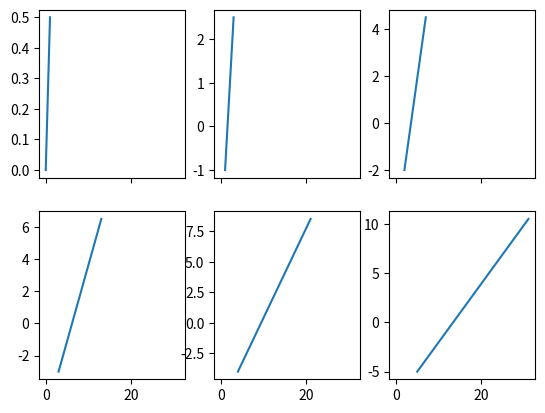
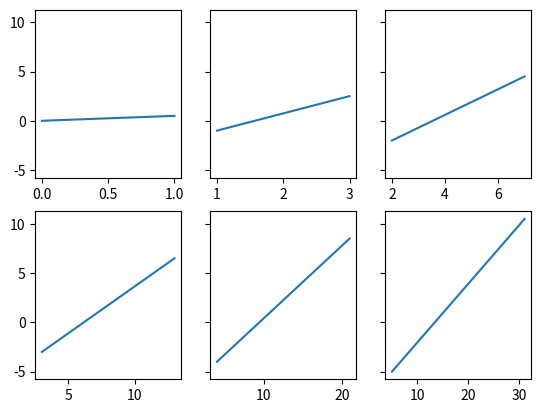
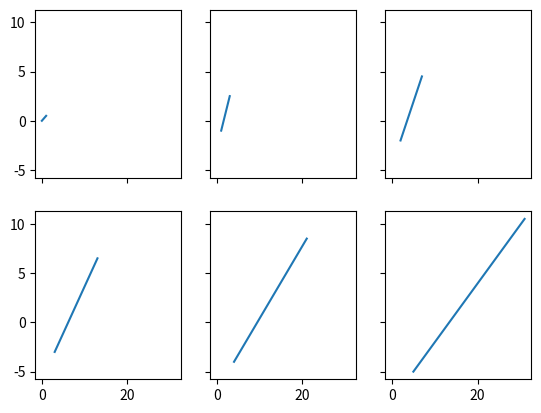
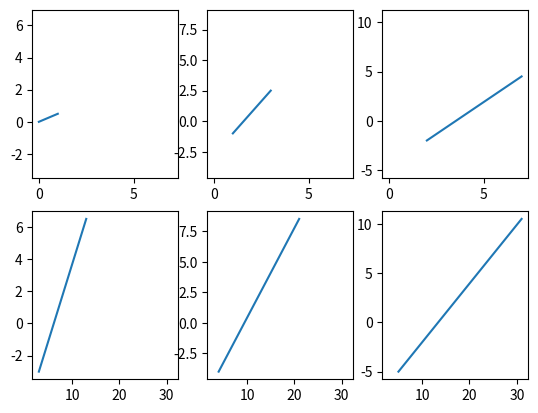
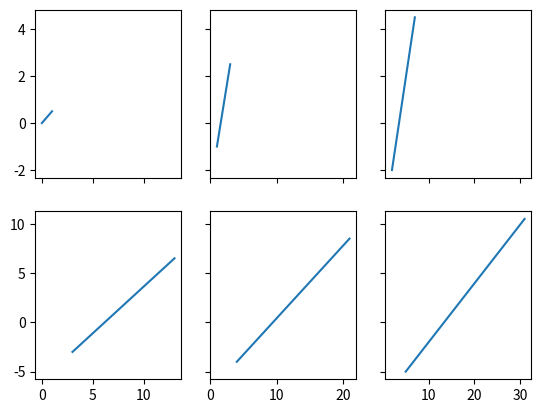
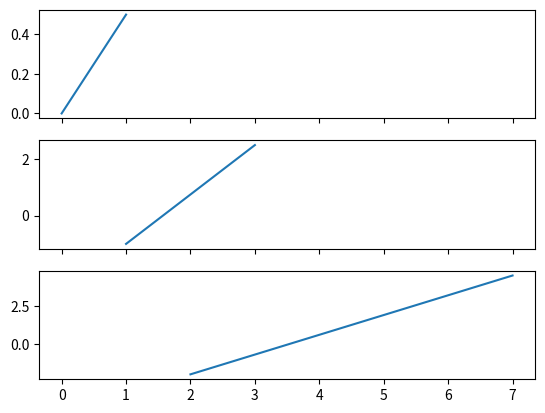
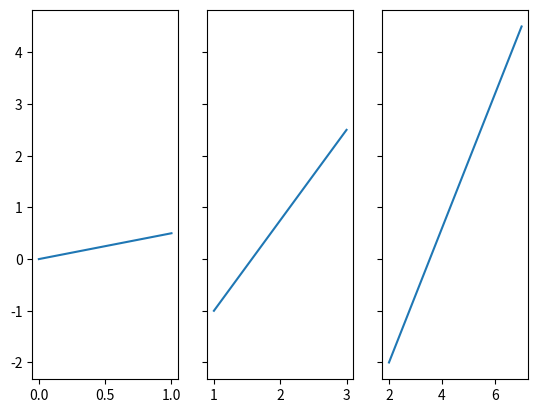
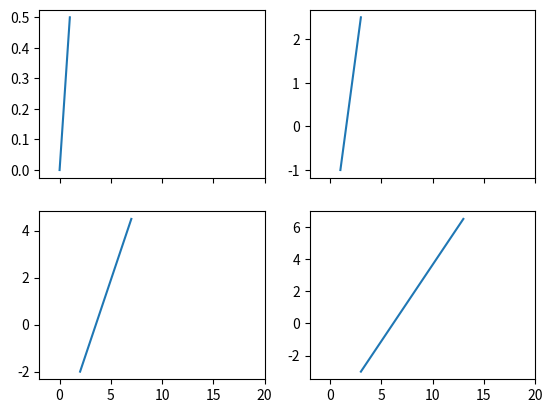
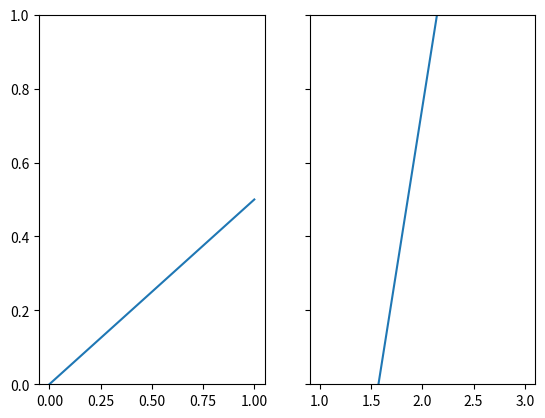
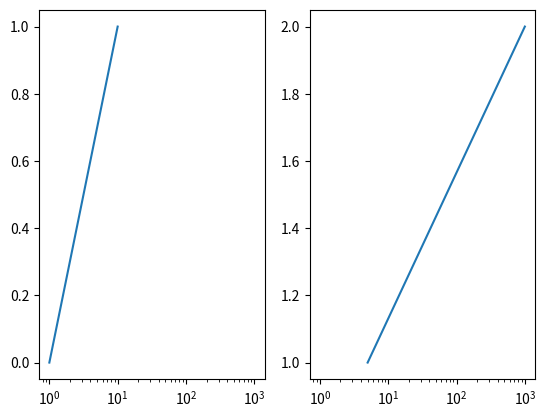
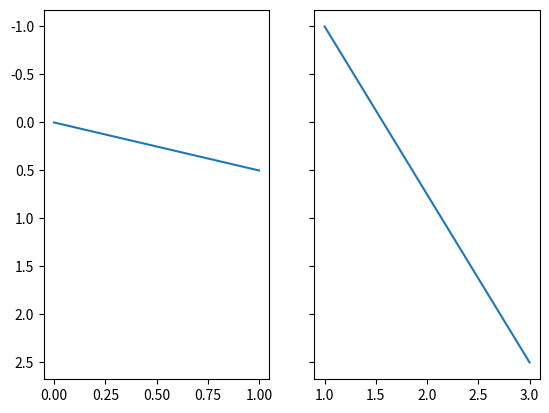
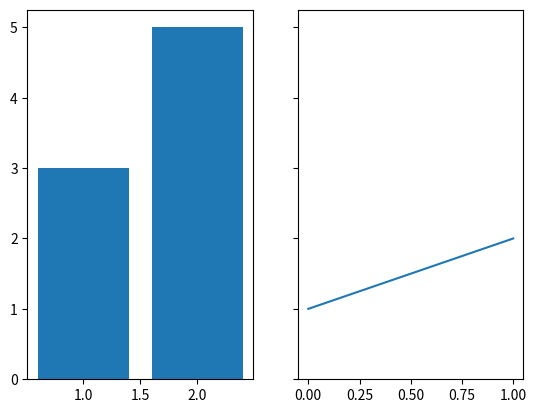
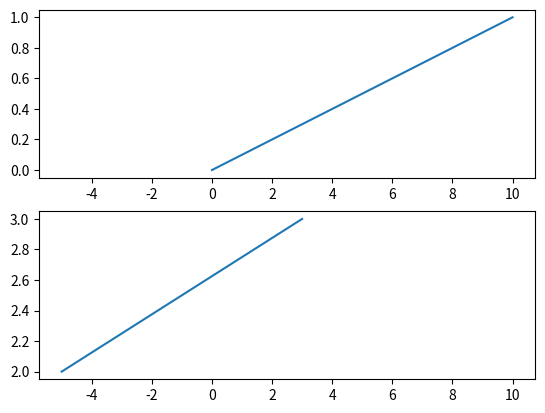
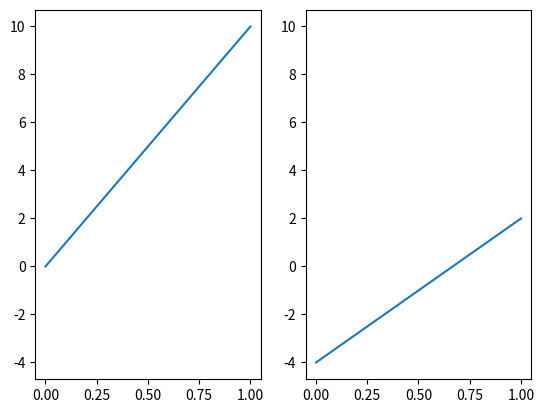
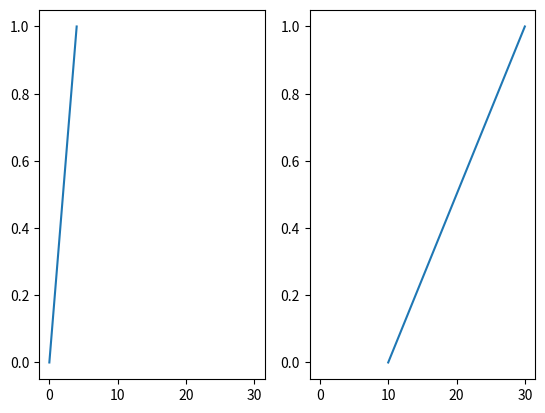
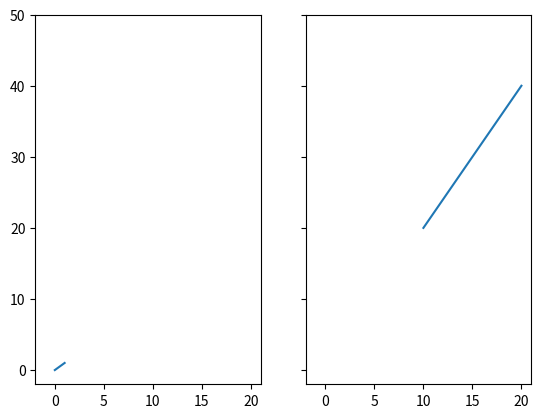

Python code for these plots, in order:
"""Shared axes in matplotlib: subplots(sharex=, sharey=), add_subplot and
subplot with sharex=/sharey=, and Axes.sharex/sharey.  Each case prints every
Axes' limits (rounded); which Axes show their tick labels is checked in
test/mpl-share.test.ts, on the SVG.  Run with CPython and matplotlib
(test/mpl_oracle_gen.py records the output in test/mpl-oracle.json) and with
Sagebrush (test/mpl-share.test.ts compares)."""
import matplotlib.pyplot as plt


def r(v):
    return round(float(v), 6)


def show(name, fig):
    axs = fig.axes
    print(name)
    for i, ax in enumerate(axs):
        x0, x1 = ax.get_xlim()
        y0, y1 = ax.get_ylim()
        print("  %d x (%s, %s) y (%s, %s)" % (i, r(x0), r(x1), r(y0), r(y1)))
    plt.close(fig)


def data(fig, axs):
    # (each panel its own range, so that sharing shows)
    for k, ax in enumerate(axs):
        ax.plot([k, k + 1 + k * k], [-k, 2 * k + 0.5])


for sx, sy in ((True, False), (False, True), (True, True), ("all", "none"), ("row", "col"), ("col", "row"), ("none", "all")):
    fig, axs = plt.subplots(2, 3, sharex=sx, sharey=sy)
    data(fig, list(axs.flat))
    show("subplots(2, 3, sharex=%r, sharey=%r)" % (sx, sy), fig)

fig, axs = plt.subplots(3, 1, sharex=True)
data(fig, list(axs))
show("subplots(3, 1, sharex=True)", fig)

fig, axs = plt.subplots(1, 3, sharey=True)
data(fig, list(axs))
show("subplots(1, 3, sharey=True)", fig)

# set_xlim on one shared Axes sets them all; autoscale stops for all
fig, axs = plt.subplots(2, 2, sharex=True)
data(fig, list(axs.flat))
axs[1][1].set_xlim(-2, 20)
show("set_xlim on one of four sharing x", fig)

# limits set before the data: the data added later does not move them
fig, axs = plt.subplots(1, 2, sharey=True)
axs[0].set_ylim(0, 1)
data(fig, list(axs))
show("set_ylim first, then data", fig)

# a log axis is shared with its scale
fig, axs = plt.subplots(1, 2, sharex=True)
axs[0].set_xscale("log")
axs[0].plot([1, 10], [0, 1])
axs[1].plot([5, 1000], [1, 2])
show("log scale shared", fig)
print("  scales", [ax.get_xscale() for ax in fig.axes])

# an inverted shared axis is inverted for all
fig, axs = plt.subplots(1, 2, sharey=True)
data(fig, list(axs))
axs[1].invert_yaxis()
show("invert_yaxis on one of two sharing y", fig)

# bars keep their sticky zero in the union
fig, axs = plt.subplots(1, 2, sharey=True)
axs[0].bar([1, 2], [3, 5])
axs[1].plot([0, 1], [1, 2])
show("bars and a line sharing y", fig)

# add_subplot and subplot with sharex=/sharey=
fig = plt.figure()
a = fig.add_subplot(2, 1, 1)
b = fig.add_subplot(2, 1, 2, sharex=a)
a.plot([0, 10], [0, 1])
b.plot([-5, 3], [2, 3])
show("add_subplot(sharex=a)", fig)

fig = plt.figure()
a = plt.subplot(1, 2, 1)
b = plt.subplot(1, 2, 2, sharey=a)
a.plot([0, 1], [0, 10])
b.plot([0, 1], [-4, 2])
show("plt.subplot(sharey=a)", fig)

# Axes.sharex: the axes takes the other's limits and scale
fig, axs = plt.subplots(1, 2)
axs[0].plot([0, 4], [0, 1])
axs[1].plot([10, 30], [0, 1])
axs[1].sharex(axs[0])
show("Axes.sharex(other)", fig)

# a bad value
for bad in ("rows",):
    try:
        plt.subplots(1, 2, sharex=bad)
        print("subplots(sharex=%r): no error" % (bad,))
    except Exception as e:
        print("subplots(sharex=%r): %s: %s" % (bad, type(e).__name__, e))
    plt.close("all")

# sharing twice
fig, axs = plt.subplots(1, 3)
axs[1].sharex(axs[0])
try:
    axs[1].sharex(axs[2])
    print("sharex twice: no error")
except Exception as e:
    print("sharex twice: %s: %s" % (type(e).__name__, e))
plt.close(fig)


# one limit given: the other is the shared view's at that moment, for both,
# and stays as more data comes (matplotlib stops autoscaling the axis)
def lims(tag, axs):
    print(tag, [[tuple(r(v) for v in a.get_xlim()), tuple(r(v) for v in a.get_ylim())] for a in axs])


fig, axs = plt.subplots(1, 2, sharex=True, sharey=True)
axs[0].plot([0, 1], [0, 1])
axs[1].plot([10, 20], [20, 40])
axs[0].set_xlim(left=-2)
axs[1].set_ylim(top=50)
lims("one-sided set_xlim and set_ylim on a shared pair", axs)
plt.close(fig)

fig, axs = plt.subplots(1, 2, sharex=True)
axs[0].plot([0, 1], [0, 1])
axs[1].set_xlim(right=5)
axs[1].plot([10, 20], [0, 1])
lims("set_xlim(right=) on a shared pair, then more data", axs)
plt.close(fig)

fig, ax = plt.subplots()
ax.plot([0, 1], [0, 1])
ax.set_xlim(left=-2)
ax.plot([5, 6], [0, 1])
lims("set_xlim(left=) on one Axes, then more data", [ax])
plt.close(fig)

fig, ax = plt.subplots()
ax.set_xlim(left=-2)
lims("set_xlim(left=) on empty Axes", [ax])
plt.close(fig)

# cla: the Axes the others joined puts the shared view back to (0, 1), until
# new data autoscales them all; an Axes that joined another takes its view
fig, axs = plt.subplots(1, 2, sharex=True)
axs[0].plot([0, 1], [0, 1])
axs[1].plot([10, 20], [0, 1])
axs[1].set_xlim(3, 30)
axs[0].cla()
lims("cla of the Axes the other joined", axs)
axs[0].plot([-10, -5], [0, 1])
lims("then new data", axs)
plt.close(fig)

fig, axs = plt.subplots(1, 2, sharex=True)
axs[0].plot([0, 1], [0, 1])
axs[1].plot([10, 20], [0, 1])
axs[1].set_xlim(3, 30)
axs[1].cla()
lims("cla of the Axes that joined", axs)
axs[1].plot([-10, -5], [0, 1])
lims("then new data", axs)
plt.close(fig)

# groups joined: one view for all four
fig, axs = plt.subplots(1, 4)
axs[1].sharex(axs[0])
axs[3].sharex(axs[2])
axs[0].sharex(axs[2])
for k in range(4):
    axs[k].plot([k, k + 1], [k, k + 1])
lims("two shared pairs joined", axs)
axs[3].set_xlim(-1, 8)
lims("then set_xlim on one", axs)
plt.close(fig)
